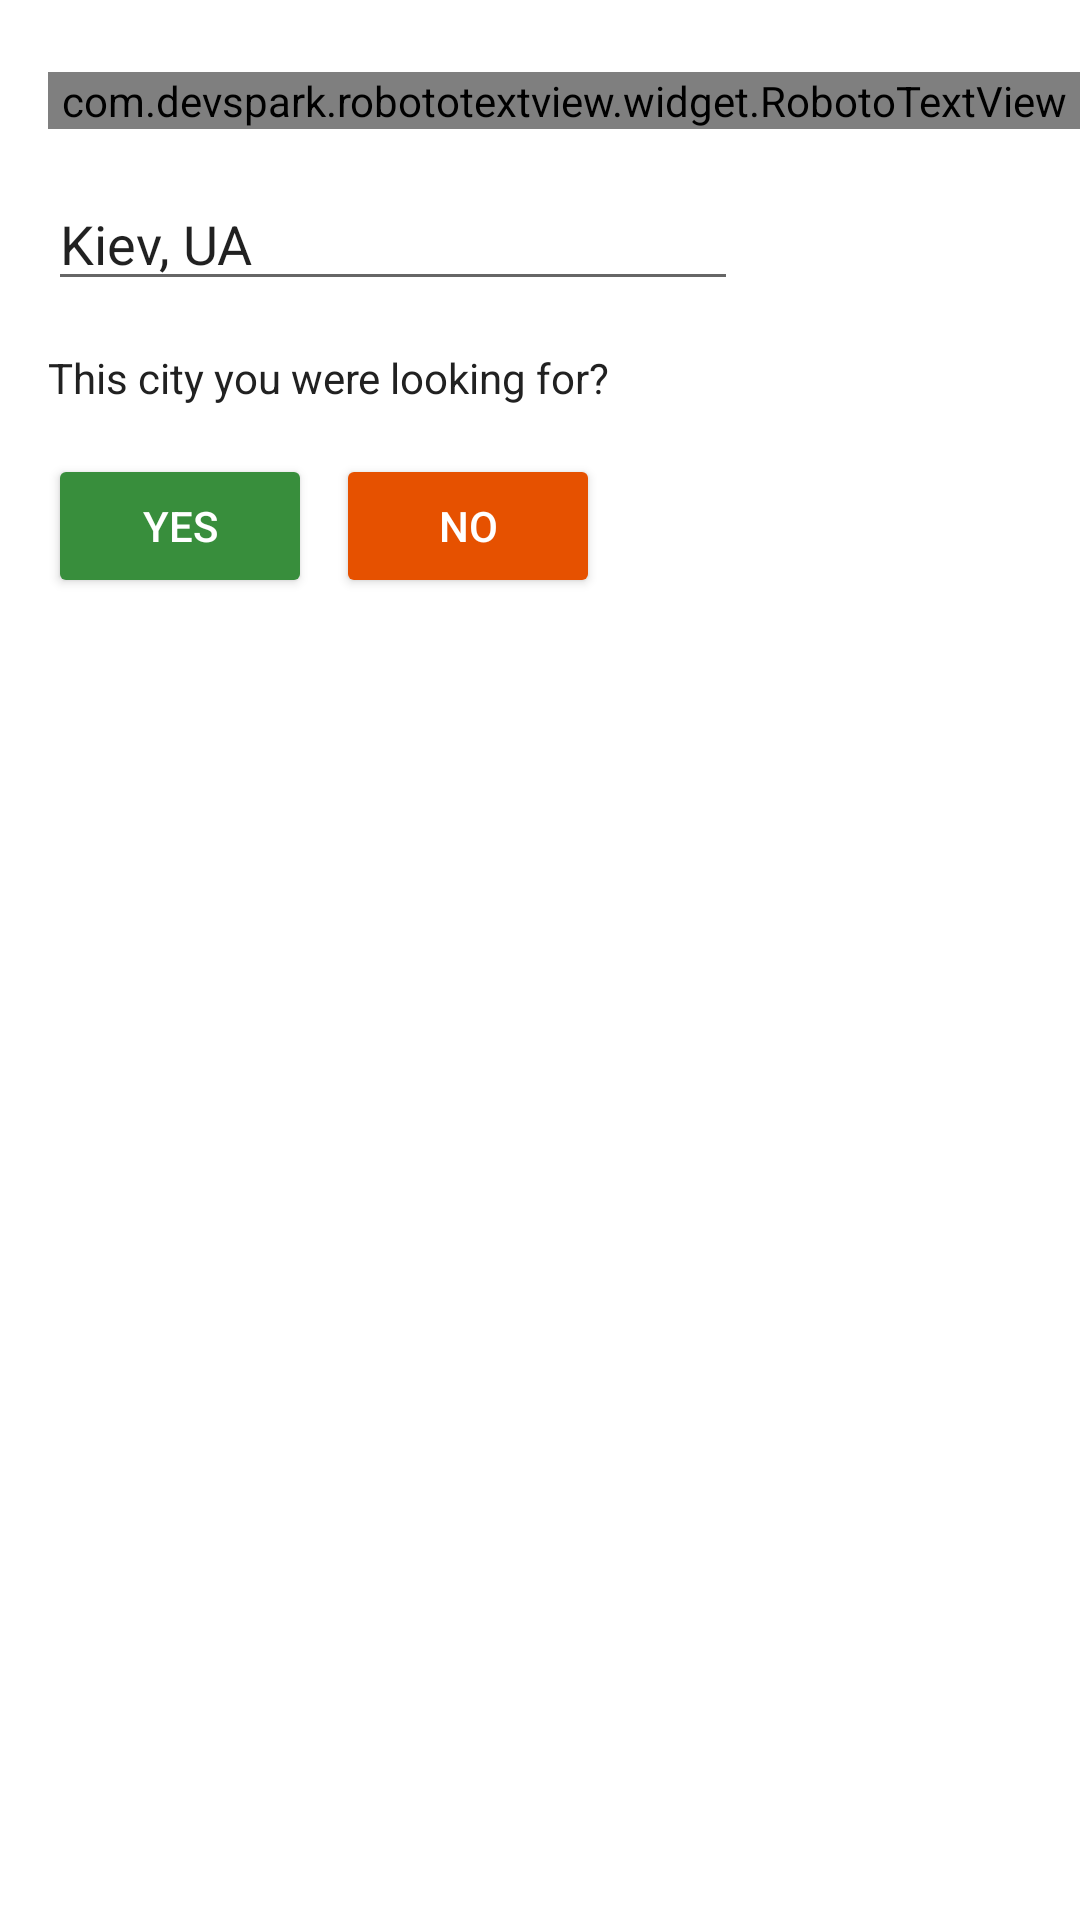

Produce the Android XML layout that renders to this screen, including the resource entries it uses.
<!-- AndroidManifest.xml: application theme AppTheme -->
<!-- res/layout/add_new_city_behavoir.xml -->
<?xml version="1.0" encoding="utf-8"?>
<LinearLayout xmlns:android="http://schemas.android.com/apk/res/android"
              android:orientation="vertical"
              android:background="#fff"
              android:layout_gravity="bottom"
              android:layout_width="match_parent"
              android:layout_height="wrap_content"
    android:paddingTop="24dp"
    android:paddingLeft="16dp"
    android:paddingBottom="24dp">

    <com.devspark.robototextview.widget.RobotoTextView
        android:layout_width="match_parent"
        android:layout_height="wrap_content"
        android:text="Please enter city name"/>
    <android.support.v7.widget.AppCompatEditText
        android:id="@+id/input_city"
        android:layout_width="230dp"
        android:layout_height="wrap_content"
        android:layout_marginTop="16dp"
        android:text="Kiev, UA"
        android:hint="City"/>

    <android.support.v7.widget.AppCompatButton
        android:layout_width="wrap_content"
        android:layout_height="wrap_content"
        android:text="Check"
        android:visibility="gone"
        android:textColor="#fff"/>
    <TextView
        android:layout_width="wrap_content"
        android:layout_height="wrap_content"
        android:layout_marginTop="16dp"
        android:textColor="@color/colorPrimaryText"
        android:text="This city you were looking for?"/>
    <LinearLayout
        android:layout_width="match_parent"
        android:layout_height="wrap_content"
        android:layout_marginTop="16dp"
        android:orientation="horizontal">

        <android.support.v7.widget.AppCompatButton
            android:layout_width="wrap_content"
            android:layout_height="wrap_content"
            android:textColor="#fff"
            android:backgroundTint="#388E3C"
            android:text="Yes"/>
        <android.support.v7.widget.AppCompatButton
            android:layout_width="wrap_content"
            android:layout_height="wrap_content"
            android:layout_marginLeft="8dp"
            android:backgroundTint="#E65100"
            android:textColor="#fff"
            android:text="no"/>
    </LinearLayout>

</LinearLayout>
<!-- resources referenced by this layout -->
<resources>
  <color name="colorPrimaryText">#212121</color>
  <style name="AppTheme" parent="Theme.AppCompat.Light.NoActionBar">
          
          <item name="colorPrimary">@color/colorPrimary</item>
          <item name="colorPrimaryDark">@color/colorPrimaryDark</item>
          <item name="colorAccent">@color/colorAccent</item>
          <item name="android:windowBackground">@drawable/splash_background</item>
          <item name="colorButtonNormal">@color/colorAccent</item>
      </style>
  <color name="colorPrimary">#795548</color>
  <color name="colorPrimaryDark">#5D4037</color>
  <color name="colorAccent">#FF9800</color>
  <!-- drawable splash_background (drawable) -->
  <?xml version="1.0" encoding="utf-8"?>
  <layer-list xmlns:android="http://schemas.android.com/apk/res/android">
      <item android:drawable="@color/colorPrimary"/>
      <item>
          <bitmap android:src="@drawable/weather_few_clouds"
                  android:gravity="center"/>
      </item>
  </layer-list>
</resources>
